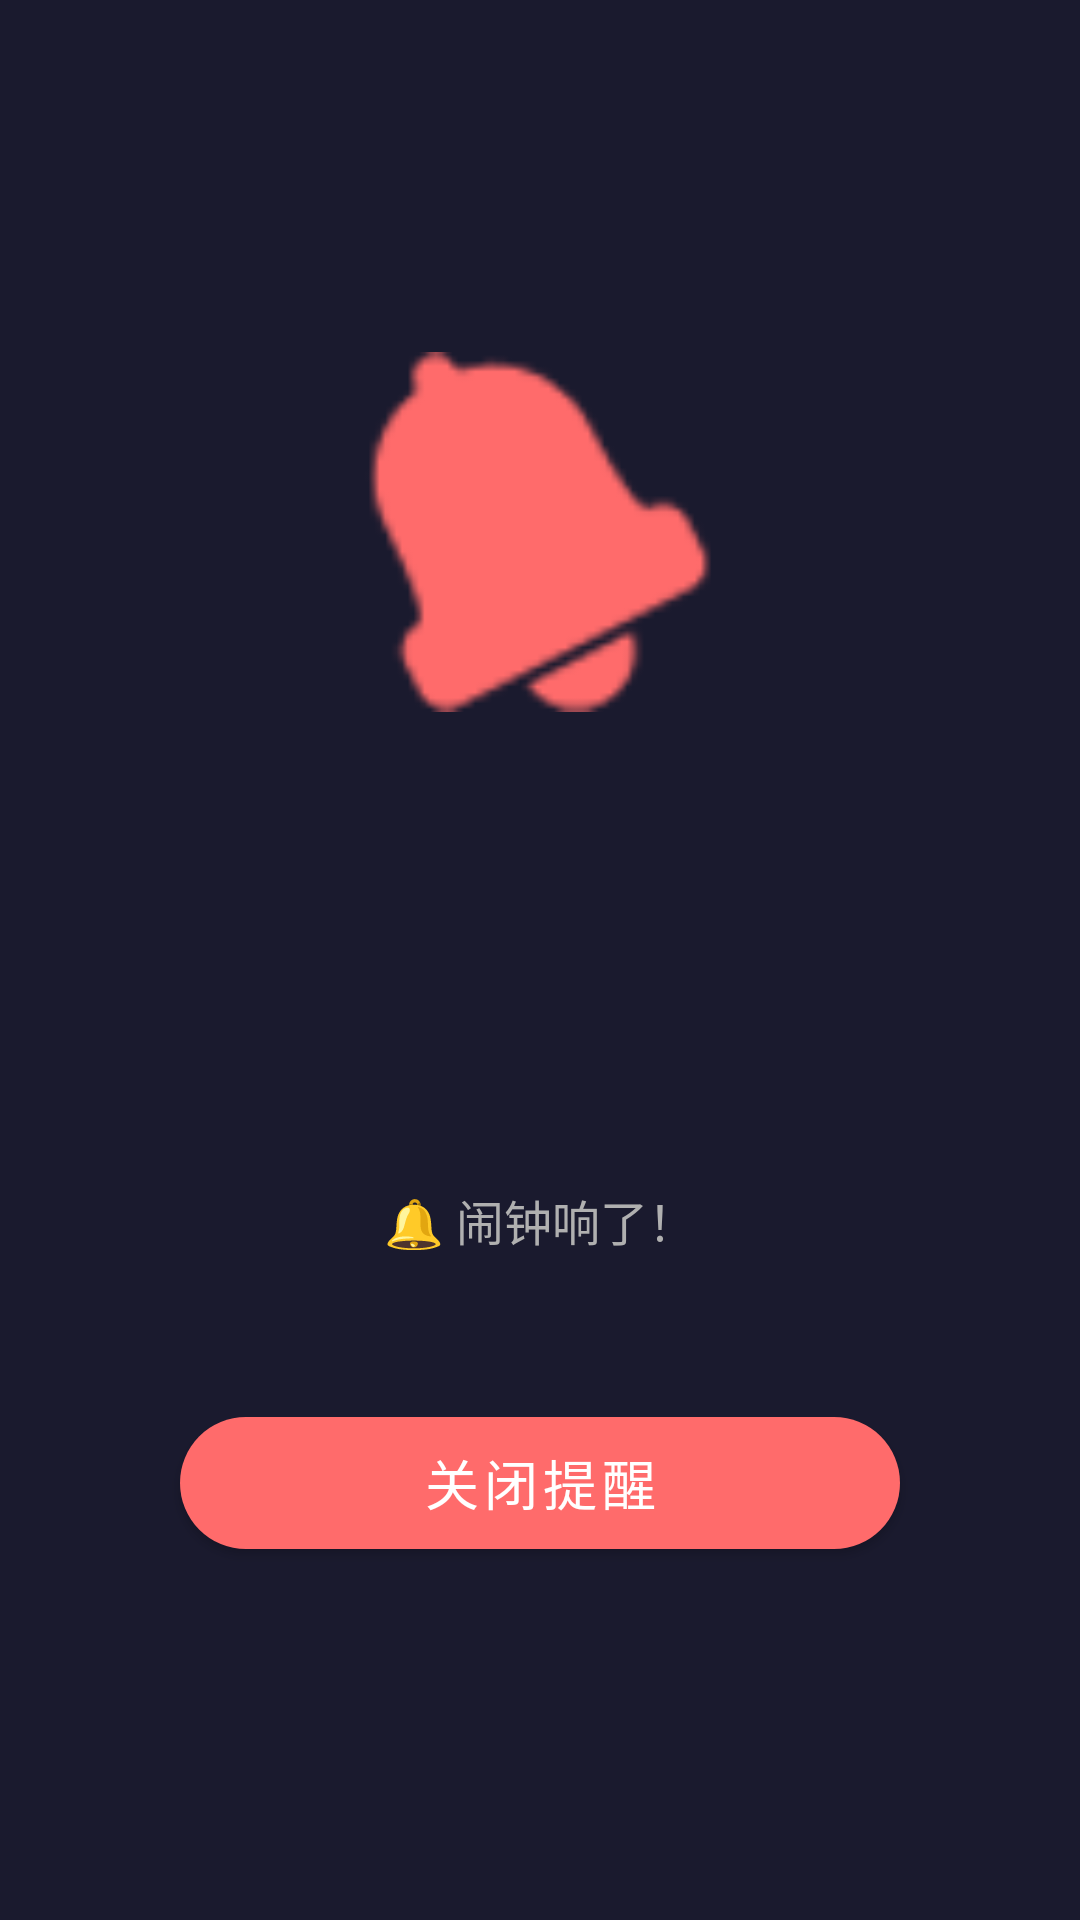

Layout XML and referenced resources for this Android screen:
<!-- AndroidManifest.xml: activity theme Theme.ReminderApp.Fullscreen -->
<!-- res/layout/activity_reminder_alarm.xml -->
<?xml version="1.0" encoding="utf-8"?>
<androidx.coordinatorlayout.widget.CoordinatorLayout xmlns:android="http://schemas.android.com/apk/res/android"
    xmlns:app="http://schemas.android.com/apk/res-auto"
    android:layout_width="match_parent"
    android:layout_height="match_parent"
    android:background="@color/alarm_background"
    android:keepScreenOn="true">

    <LinearLayout
        android:layout_width="match_parent"
        android:layout_height="match_parent"
        android:orientation="vertical"
        android:gravity="center"
        android:padding="32dp">

        <ImageView
            android:layout_width="120dp"
            android:layout_height="120dp"
            android:src="@android:drawable/ic_popup_reminder"
            android:tint="@color/alarm_icon_color"
            android:contentDescription="Alarm icon" />

        <TextView
            android:id="@+id/textAlarmTitle"
            android:layout_width="wrap_content"
            android:layout_height="wrap_content"
            android:layout_marginTop="32dp"
            android:textSize="28sp"
            android:textStyle="bold"
            android:textColor="@color/alarm_text_color"
            android:gravity="center"
            android:maxLines="2"
            android:ellipsize="end" />

        <TextView
            android:id="@+id/textAlarmContent"
            android:layout_width="wrap_content"
            android:layout_height="wrap_content"
            android:layout_marginTop="16dp"
            android:textSize="18sp"
            android:textColor="@color/alarm_text_secondary"
            android:gravity="center"
            android:maxLines="3"
            android:ellipsize="end" />

        <TextView
            android:layout_width="wrap_content"
            android:layout_height="wrap_content"
            android:layout_marginTop="48dp"
            android:text="🔔 闹钟响了！"
            android:textSize="16sp"
            android:textColor="@color/alarm_text_secondary" />

        <com.google.android.material.button.MaterialButton
            android:id="@+id/btnDismiss"
            android:layout_width="240dp"
            android:layout_height="56dp"
            android:layout_marginTop="48dp"
            android:text="关闭提醒"
            android:textSize="18sp"
            app:cornerRadius="28dp"
            app:backgroundTint="@color/alarm_button_color" />

    </LinearLayout>

</androidx.coordinatorlayout.widget.CoordinatorLayout>
<!-- resources referenced by this layout -->
<resources>
  <color name="alarm_background">#1A1A2E</color>
  <color name="alarm_button_color">#FF6B6B</color>
  <color name="alarm_icon_color">#FF6B6B</color>
  <color name="alarm_text_color">#FFFFFF</color>
  <color name="alarm_text_secondary">#B0B0B0</color>
  <style name="Theme.ReminderApp.Fullscreen" parent="Theme.MaterialComponents.DayNight.NoActionBar">
          <item name="android:windowFullscreen">true</item>
          <item name="android:windowContentOverlay">@null</item>
          <item name="windowNoTitle">true</item>
          <item name="windowActionBar">false</item>
          <item name="android:windowBackground">@android:color/black</item>
      </style>
</resources>
